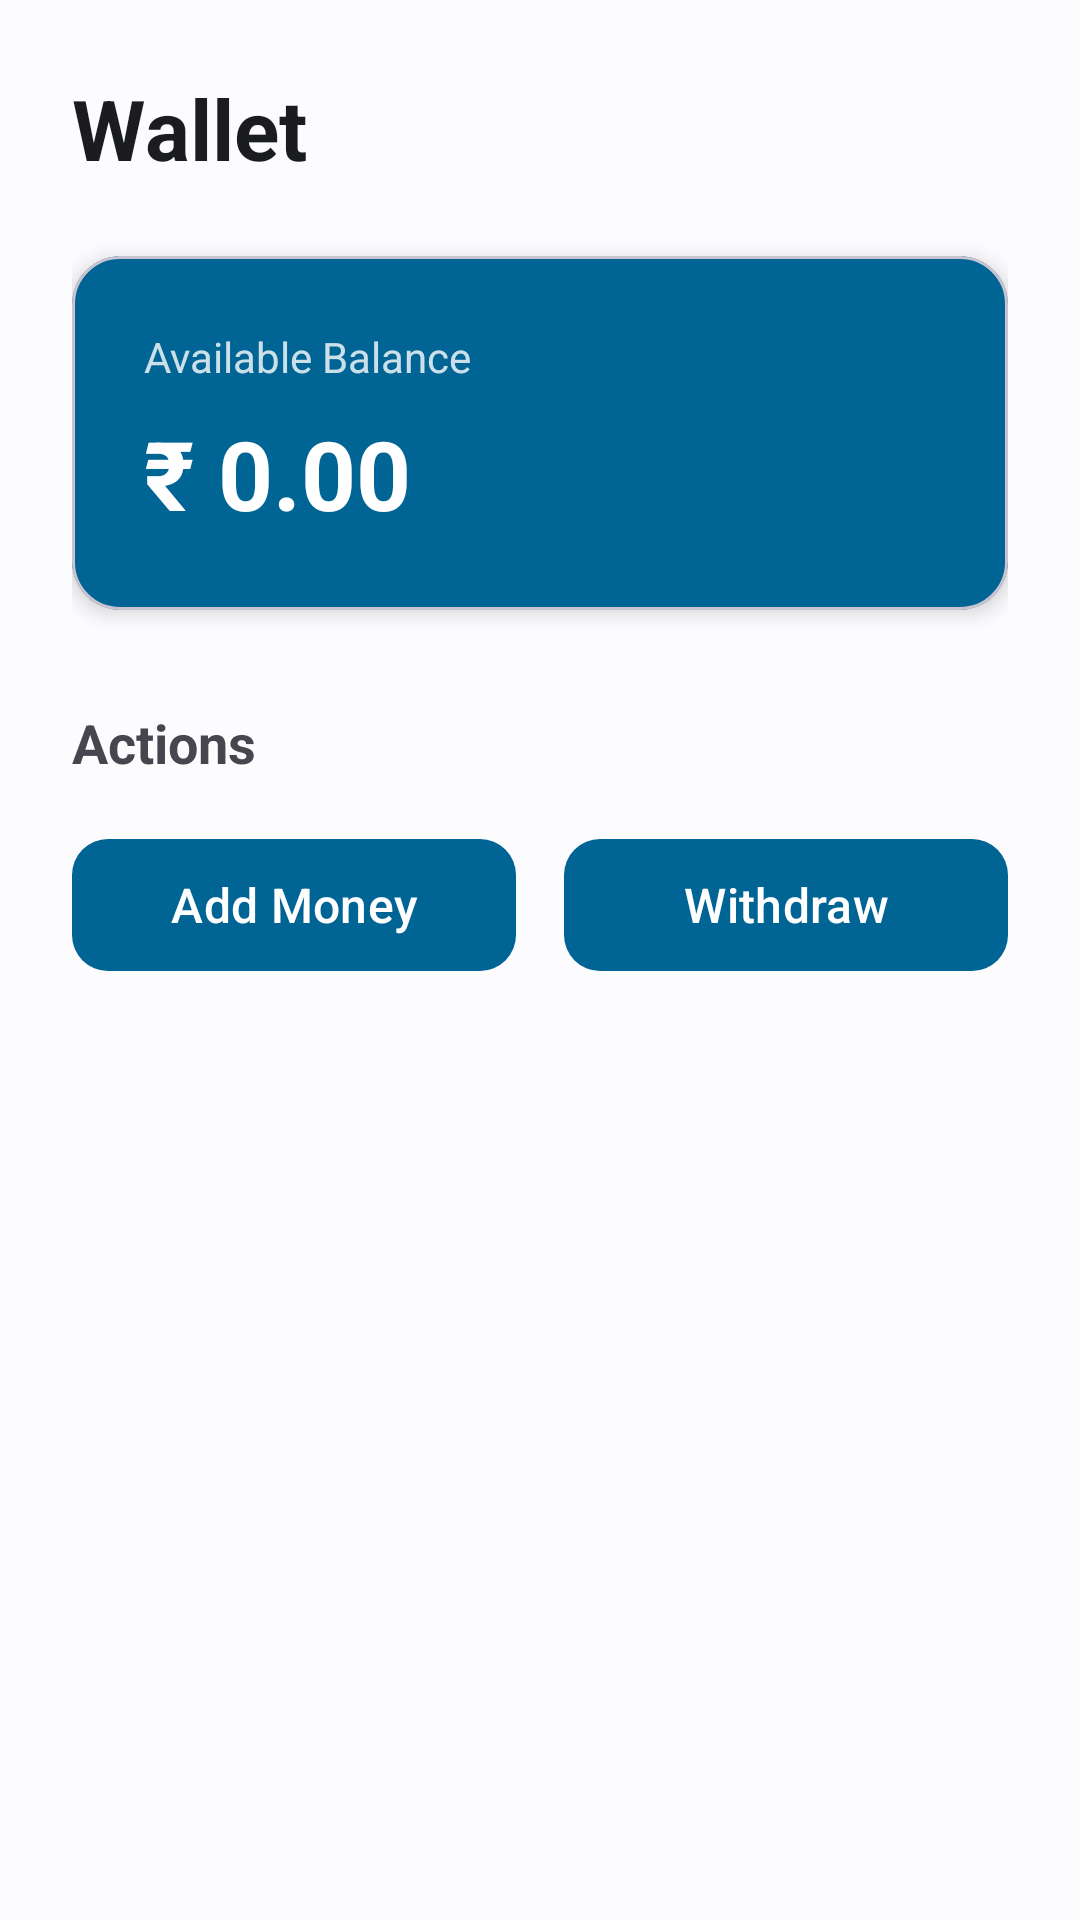

The Android layout XML behind this screen, and the referenced resources:
<!-- AndroidManifest.xml: application theme Theme.LastMileBanking -->
<!-- res/layout/fragment_wallet.xml -->
<?xml version="1.0" encoding="utf-8"?>
<androidx.core.widget.NestedScrollView xmlns:android="http://schemas.android.com/apk/res/android"
    xmlns:app="http://schemas.android.com/apk/res-auto"
    android:layout_width="match_parent"
    android:layout_height="match_parent"
    android:fillViewport="true"
    android:background="?android:attr/colorBackground">

    <androidx.constraintlayout.widget.ConstraintLayout
        android:layout_width="match_parent"
        android:layout_height="wrap_content"
        android:padding="24dp">

        <TextView
            android:id="@+id/tvHeader"
            android:layout_width="wrap_content"
            android:layout_height="wrap_content"
            android:text="Wallet"
            android:textSize="28sp"
            android:textStyle="bold"
            android:textColor="?attr/colorOnBackground"
            app:layout_constraintTop_toTopOf="parent"
            app:layout_constraintStart_toStartOf="parent" />

        <com.google.android.material.card.MaterialCardView
            android:id="@+id/cvBalance"
            android:layout_width="match_parent"
            android:layout_height="wrap_content"
            android:layout_marginTop="24dp"
            app:cardCornerRadius="16dp"
            app:cardElevation="4dp"
            app:cardBackgroundColor="@color/color_primary"
            app:layout_constraintTop_toBottomOf="@id/tvHeader">

            <LinearLayout
                android:layout_width="match_parent"
                android:layout_height="wrap_content"
                android:orientation="vertical"
                android:padding="24dp">
                
                <TextView
                    android:layout_width="wrap_content"
                    android:layout_height="wrap_content"
                    android:text="Available Balance"
                    android:textColor="#CCFFFFFF"
                    android:textSize="14sp" />
                
                <TextView
                    android:id="@+id/tvBalance"
                    android:layout_width="wrap_content"
                    android:layout_height="wrap_content"
                    android:text="₹ 0.00"
                    android:textSize="32sp"
                    android:textStyle="bold"
                    android:textColor="#FFFFFF"
                    android:layout_marginTop="8dp" />
            </LinearLayout>
        </com.google.android.material.card.MaterialCardView>

        <TextView
            android:id="@+id/tvActionsLabel"
            android:layout_width="wrap_content"
            android:layout_height="wrap_content"
            android:layout_marginTop="32dp"
            android:text="Actions"
            android:textSize="18sp"
            android:textStyle="bold"
            app:layout_constraintTop_toBottomOf="@id/cvBalance"
            app:layout_constraintStart_toStartOf="parent" />

        <LinearLayout
            android:id="@+id/llActions"
            android:layout_width="match_parent"
            android:layout_height="wrap_content"
            android:layout_marginTop="16dp"
            android:orientation="horizontal"
            android:weightSum="2"
            app:layout_constraintTop_toBottomOf="@id/tvActionsLabel">

            <com.google.android.material.button.MaterialButton
                android:id="@+id/btnAddMoney"
                style="?attr/materialButtonStyle"
                android:layout_width="0dp"
                android:layout_height="wrap_content"
                android:layout_weight="1"
                android:layout_marginEnd="8dp"
                android:text="Add Money" />

            <com.google.android.material.button.MaterialButton
                android:id="@+id/btnWithdraw"
                style="?attr/materialButtonStyle"
                android:layout_width="0dp"
                android:layout_height="wrap_content"
                android:layout_weight="1"
                android:layout_marginStart="8dp"
                android:text="Withdraw" />
        </LinearLayout>
        
    </androidx.constraintlayout.widget.ConstraintLayout>
</androidx.core.widget.NestedScrollView>
<!-- resources referenced by this layout -->
<resources>
  <color name="color_primary">#006495</color>
  <style name="Theme.LastMileBanking" parent="Theme.Material3.DayNight.NoActionBar">
          
          <item name="colorPrimary">@color/md_theme_light_primary</item>
          <item name="colorOnPrimary">@color/md_theme_light_onPrimary</item>
          <item name="colorPrimaryContainer">@color/md_theme_light_primaryContainer</item>
          <item name="colorOnPrimaryContainer">@color/md_theme_light_onPrimaryContainer</item>
          
          <item name="colorSecondary">@color/md_theme_light_secondary</item>
          <item name="colorOnSecondary">@color/md_theme_light_onSecondary</item>
          <item name="colorSecondaryContainer">@color/md_theme_light_secondaryContainer</item>
          <item name="colorOnSecondaryContainer">@color/md_theme_light_onSecondaryContainer</item>
          
          <item name="android:colorBackground">@color/md_theme_light_background</item>
          <item name="colorOnBackground">@color/md_theme_light_onBackground</item>
          <item name="colorSurface">@color/md_theme_light_surface</item>
          <item name="colorOnSurface">@color/md_theme_light_onSurface</item>
          
          
          <item name="android:statusBarColor">?attr/colorSurface</item>
          <item name="android:windowLightStatusBar">true</item>
  
          
          <item name="materialButtonStyle">@style/Widget.LastMile.Button</item>
          <item name="textInputStyle">@style/Widget.LastMile.TextInputLayout</item>
          <item name="editTextStyle">@style/Widget.LastMile.TextInputEditText</item>
      </style>
  <color name="md_theme_light_primary">#006495</color>
  <color name="md_theme_light_onPrimary">#FFFFFF</color>
  <color name="md_theme_light_primaryContainer">#CBE6FF</color>
  <color name="md_theme_light_onPrimaryContainer">#001E30</color>
  <color name="md_theme_light_secondary">#526070</color>
  <color name="md_theme_light_onSecondary">#FFFFFF</color>
  <color name="md_theme_light_secondaryContainer">#D5E4F7</color>
  <color name="md_theme_light_onSecondaryContainer">#0E1D2A</color>
  <color name="md_theme_light_background">#FCFCFF</color>
  <color name="md_theme_light_onBackground">#1A1C1E</color>
  <color name="md_theme_light_surface">#FCFCFF</color>
  <color name="md_theme_light_onSurface">#1A1C1E</color>
  <style name="Widget.LastMile.Button" parent="Widget.Material3.Button">
          <item name="android:minHeight">@dimen/button_height</item>
          <item name="cornerRadius">@dimen/card_corner_radius</item>
          <item name="android:textSize">16sp</item>
          <item name="android:layout_width">match_parent</item>
          <item name="android:layout_height">@dimen/button_height</item>
      </style>
  <style name="Widget.LastMile.TextInputLayout" parent="Widget.Material3.TextInputLayout.OutlinedBox">
          <item name="boxCornerRadiusTopStart">@dimen/card_corner_radius</item>
          <item name="boxCornerRadiusTopEnd">@dimen/card_corner_radius</item>
          <item name="boxCornerRadiusBottomStart">@dimen/card_corner_radius</item>
          <item name="boxCornerRadiusBottomEnd">@dimen/card_corner_radius</item>
          <item name="android:minHeight">@dimen/input_height</item>
          <item name="android:layout_width">match_parent</item>
          <item name="android:layout_height">wrap_content</item>
      </style>
  <style name="Widget.LastMile.TextInputEditText" parent="Widget.Material3.TextInputEditText.OutlinedBox">
          <item name="android:minHeight">@dimen/input_height</item>
          <item name="android:layout_width">match_parent</item>
          <item name="android:layout_height">wrap_content</item>
          <item name="android:textSize">16sp</item>
      </style>
  <dimen name="button_height">52dp</dimen>
  <dimen name="card_corner_radius">12dp</dimen>
  <dimen name="input_height">56dp</dimen>
</resources>
